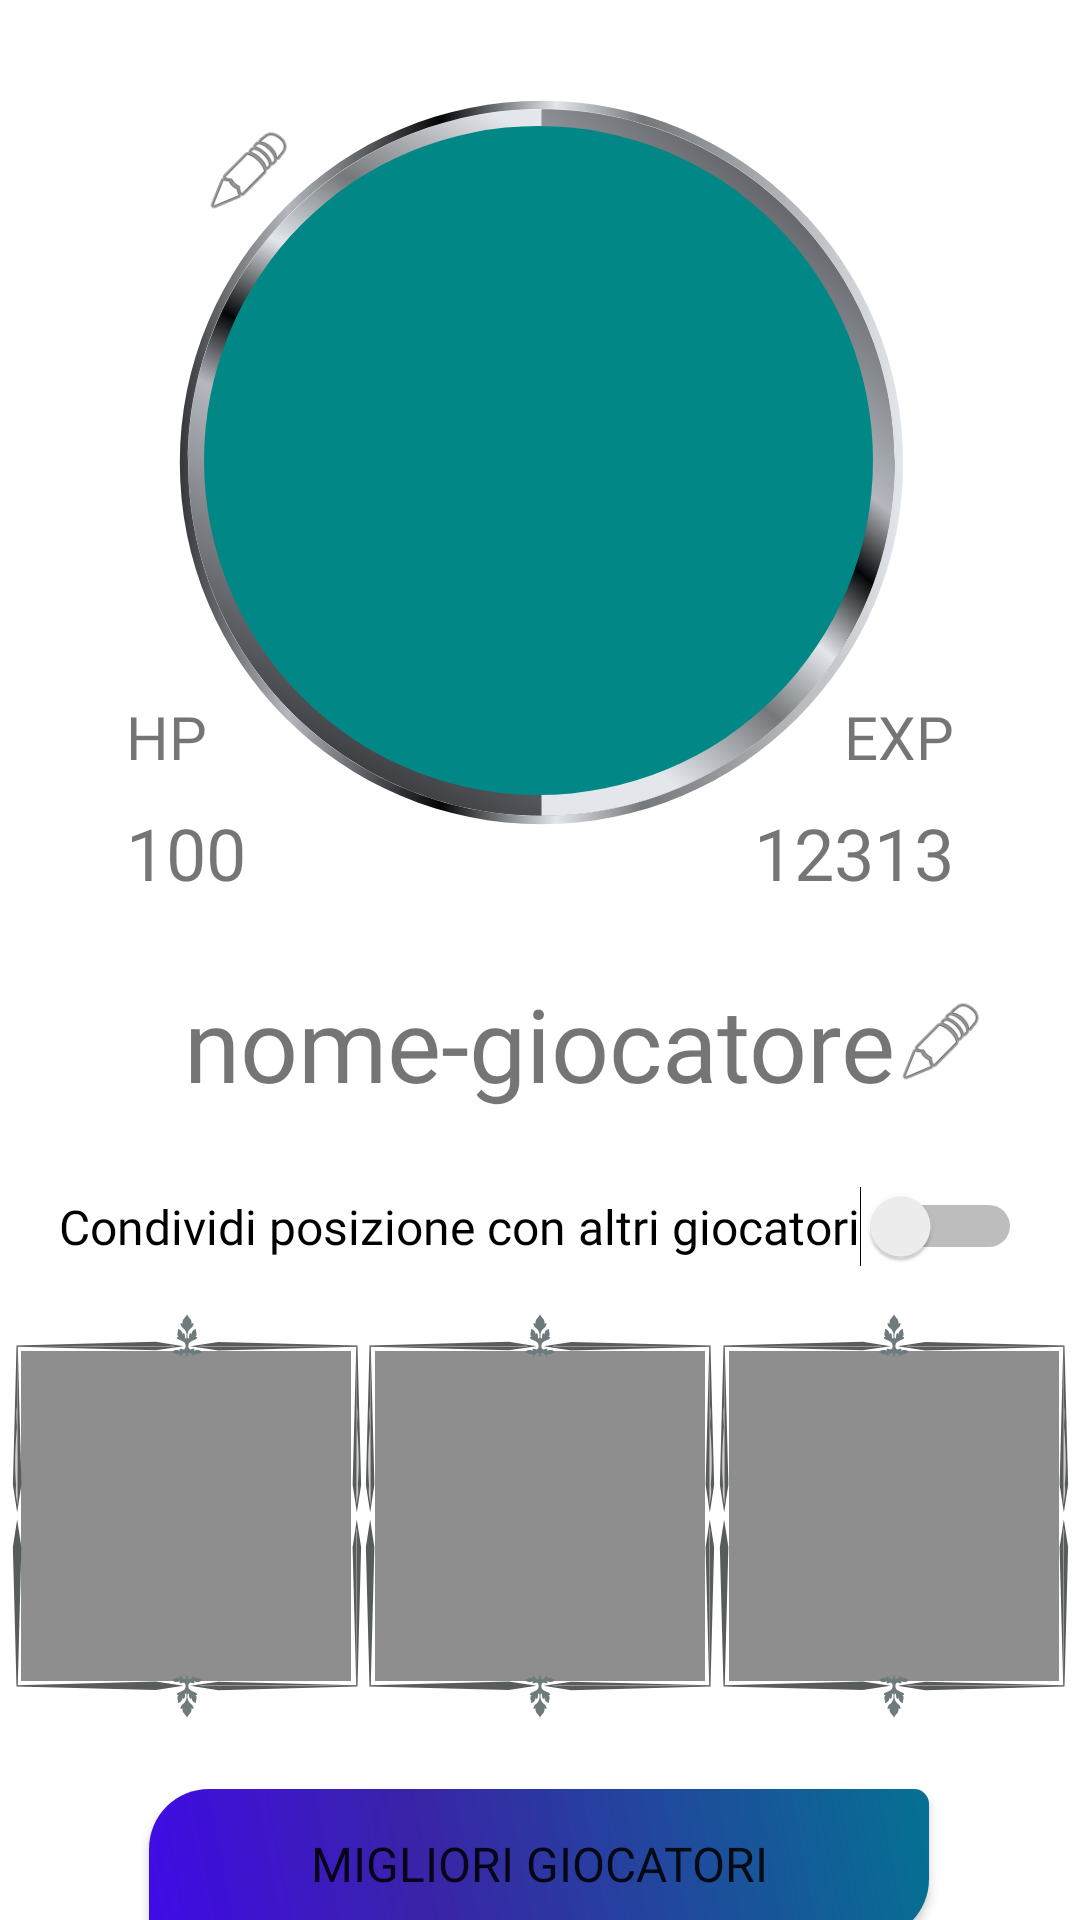

Write the Android layout XML for this screen, with the resource values it uses.
<!-- AndroidManifest.xml: application theme Theme.MostriDaTasca1 -->
<!-- res/layout/fragment_profile.xml -->
<?xml version="1.0" encoding="utf-8"?>
<androidx.constraintlayout.widget.ConstraintLayout xmlns:android="http://schemas.android.com/apk/res/android"
    xmlns:app="http://schemas.android.com/apk/res-auto"
    xmlns:tools="http://schemas.android.com/tools"
    android:layout_width="match_parent"
    android:layout_height="match_parent"
    tools:context=".ui.profile.ProfileFragment">

    <ImageView
        android:id="@+id/imageView8"
        android:layout_width="367dp"
        android:layout_height="452dp"
        android:layout_marginBottom="-115dp"
        android:src="@drawable/border_circle"
        app:layout_constraintBottom_toBottomOf="@+id/imageViewPlayerImage"
        app:layout_constraintEnd_toEndOf="parent"
        app:layout_constraintStart_toStartOf="parent" />

    <com.google.android.material.imageview.ShapeableImageView
        android:id="@+id/imageViewPlayerImage"
        android:layout_width="223dp"
        android:layout_height="223dp"
        android:layout_marginTop="42dp"
        android:background="@color/teal_700"
        android:scaleType="centerCrop"
        app:layout_constraintEnd_toEndOf="parent"
        app:layout_constraintHorizontal_bias="0.497"
        app:layout_constraintStart_toStartOf="parent"
        app:layout_constraintTop_toTopOf="parent"
        app:shapeAppearanceOverlay="@style/RoundedCorners"

        tools:src="@drawable/profilepic_noimage" />


    

    <TextView
        android:id="@+id/textViewUserName"
        android:layout_width="wrap_content"
        android:layout_height="wrap_content"
        android:layout_marginTop="60dp"
        android:fontFamily="@font/chakra_bold"
        android:text="nome-giocatore"
        android:textSize="34sp"
        app:layout_constraintEnd_toEndOf="parent"
        app:layout_constraintStart_toStartOf="parent"
        app:layout_constraintTop_toBottomOf="@+id/imageViewPlayerImage" />

    <TextView
        android:id="@+id/textHP"
        android:layout_width="wrap_content"
        android:layout_height="wrap_content"
        android:layout_marginStart="42dp"
        android:layout_marginTop="190dp"
        android:fontFamily="@font/chakra_bold"
        android:text="HP"
        android:textSize="20sp"
        app:layout_constraintStart_toStartOf="parent"
        app:layout_constraintTop_toTopOf="@+id/imageViewPlayerImage" />

    <TextView
        android:id="@+id/textEXP"
        android:layout_width="wrap_content"
        android:layout_height="wrap_content"
        android:layout_marginEnd="42dp"
        android:fontFamily="@font/chakra_bold"
        android:text="EXP"
        android:textSize="20sp"
        app:layout_constraintEnd_toEndOf="parent"
        app:layout_constraintTop_toTopOf="@+id/textHP" />

    <TextView
        android:id="@+id/textViewPlayerHP"
        android:layout_width="wrap_content"
        android:layout_height="wrap_content"
        android:layout_marginTop="9dp"
        android:fontFamily="@font/chakra_regular"
        android:text="100"
        android:textSize="24sp"
        app:layout_constraintStart_toStartOf="@+id/textHP"
        app:layout_constraintTop_toBottomOf="@+id/textHP" />

    <TextView
        android:id="@+id/textViewPlayerEXP"
        android:layout_width="wrap_content"
        android:layout_height="wrap_content"
        android:layout_marginTop="9dp"
        android:fontFamily="@font/chakra_regular"
        android:text="12313"
        android:textSize="24sp"
        app:layout_constraintEnd_toEndOf="@+id/textEXP"
        app:layout_constraintTop_toBottomOf="@+id/textEXP" />

    <ImageView
        android:id="@+id/imageViewWeapon"
        android:layout_width="110dp"
        android:layout_height="110dp"
        android:layout_marginEnd="8dp"
        android:background="#8E8E8E"


        app:layout_constraintEnd_toStartOf="@+id/imageViewArmour"
        app:layout_constraintTop_toTopOf="@+id/imageViewArmour" />

    <ImageView
        android:id="@+id/imageViewArmour"
        android:layout_width="110dp"
        android:layout_height="110dp"
        android:layout_marginTop="150dp"
        android:background="#8E8E8E"

        app:layout_constraintEnd_toEndOf="parent"
        app:layout_constraintStart_toStartOf="parent"
        app:layout_constraintTop_toBottomOf="@+id/textViewPlayerHP" />

    <ImageView
        android:id="@+id/imageViewAmulet"
        android:layout_width="110dp"
        android:layout_height="110dp"
        android:layout_marginStart="8dp"
        android:background="#8E8E8E"

        app:layout_constraintStart_toEndOf="@+id/imageViewArmour"
        app:layout_constraintTop_toTopOf="@+id/imageViewArmour" />


    <androidx.appcompat.widget.AppCompatButton
        android:id="@+id/buttonRankedList"
        android:layout_width="260dp"
        android:layout_height="50dp"
        android:layout_marginTop="36dp"
        android:background="@drawable/buttonshape"
        android:fontFamily="@font/nabla3d"
        android:shadowColor="#FEF100"
        android:text="Migliori Giocatori"
        android:textSize="16sp"
        app:layout_constraintEnd_toEndOf="parent"
        app:layout_constraintHorizontal_bias="0.497"
        app:layout_constraintStart_toStartOf="parent"
        app:layout_constraintTop_toBottomOf="@+id/imageViewArmour" />


    <ImageView
        android:id="@+id/imageViewEditName"
        android:layout_width="30dp"
        android:layout_height="30dp"
        android:layout_marginBottom="8dp"
        app:layout_constraintBottom_toBottomOf="@+id/textViewUserName"
        app:layout_constraintStart_toEndOf="@+id/textViewUserName"
        app:srcCompat="@android:drawable/ic_menu_edit" />

    <ImageView
        android:id="@+id/imageViewEditProfileImg"
        android:layout_width="30dp"
        android:layout_height="30dp"
        app:layout_constraintStart_toStartOf="@+id/imageViewPlayerImage"
        app:layout_constraintTop_toTopOf="@+id/imageViewPlayerImage"
        app:srcCompat="@android:drawable/ic_menu_edit" />

    <Switch
        android:id="@+id/switchPositionShare"
        android:layout_width="wrap_content"
        android:layout_height="wrap_content"
        android:layout_marginTop="25dp"
        android:fontFamily="@font/chakra_regular"
        android:text="Condividi posizione con altri giocatori"
        android:textSize="16sp"
        app:layout_constraintEnd_toEndOf="parent"
        app:layout_constraintStart_toStartOf="parent"
        app:layout_constraintTop_toBottomOf="@+id/textViewUserName" />

    <ImageView
        android:id="@+id/imageView2"
        android:layout_width="140dp"
        android:layout_height="140dp"
        android:src="@drawable/border_iron"
        app:layout_constraintBottom_toBottomOf="@+id/imageViewAmulet"
        app:layout_constraintEnd_toEndOf="@+id/imageViewAmulet"
        app:layout_constraintStart_toStartOf="@+id/imageViewAmulet"
        app:layout_constraintTop_toTopOf="@+id/imageViewAmulet" />

    <ImageView
        android:id="@+id/imageView6"
        android:layout_width="140dp"
        android:layout_height="140dp"
        android:src="@drawable/border_iron"
        app:layout_constraintBottom_toBottomOf="@+id/imageViewArmour"
        app:layout_constraintEnd_toEndOf="@+id/imageViewArmour"
        app:layout_constraintStart_toStartOf="@+id/imageViewArmour"
        app:layout_constraintTop_toTopOf="@+id/imageViewArmour" />

    <ImageView
        android:id="@+id/imageView7"
        android:layout_width="140dp"
        android:layout_height="140dp"
        android:src="@drawable/border_iron"
        app:layout_constraintBottom_toBottomOf="@+id/imageViewWeapon"
        app:layout_constraintEnd_toEndOf="@+id/imageViewWeapon"
        app:layout_constraintStart_toStartOf="@+id/imageViewWeapon"
        app:layout_constraintTop_toTopOf="@+id/imageViewWeapon" />

</androidx.constraintlayout.widget.ConstraintLayout>
<!-- resources referenced by this layout -->
<resources>
  <color name="teal_700">#FF018786</color>
  <!-- drawable border_circle: vector/xml drawable (drawable, 4886 chars, omitted) -->
  <!-- drawable border_iron: vector/xml drawable (drawable, 10879 chars, omitted) -->
  <!-- drawable buttonshape (drawable) -->
  <?xml version="1.0" encoding="utf-8"?>
  <shape xmlns:android="http://schemas.android.com/apk/res/android" android:shape="rectangle" >
  
      <gradient
          android:angle="45"
          android:centerX="35%"
          android:centerColor="#3A23A8"
          android:startColor="#400BE8"
          android:endColor="#057192"
          android:type="linear"
          />
      <padding
          android:left="0dp"
          android:top="0dp"
          android:right="0dp"
          android:bottom="0dp"
          />
  
      <size
  
          android:height="60dp"
          />
      <corners
      android:topLeftRadius="20dp"
      android:topRightRadius="5dp"
      android:bottomLeftRadius="5dp"
      android:bottomRightRadius="20dp"
      />
  </shape>
  <!-- drawable profilepic_noimage: vector/xml drawable (drawable, 4502 chars, omitted) -->
  <style name="RoundedCorners" parent="">
      <item name="cornerFamily">rounded</item>
      <item name="cornerSize">50%</item>
      </style>
  <style name="Theme.MostriDaTasca1" parent="Theme.MaterialComponents.DayNight.DarkActionBar">
          
          <item name="colorPrimary">@color/purple_500</item>
          <item name="colorPrimaryVariant">@color/transparent</item>
          <item name="colorOnPrimary">@color/transparent</item>
          
          <item name="colorSecondary">@color/teal_200</item>
          <item name="colorSecondaryVariant">@color/teal_700</item>
          <item name="colorOnSecondary">@color/black</item>
          
          <item name="android:statusBarColor">?attr/colorPrimaryVariant</item>
          <item name="android:windowLightStatusBar">true</item>
          
      </style>
  <color name="purple_500">#FF6200EE</color>
  <color name="transparent">#00FFFFFF</color>
  <color name="teal_200">#FF03DAC5</color>
  <color name="black">#FF000000</color>
</resources>
